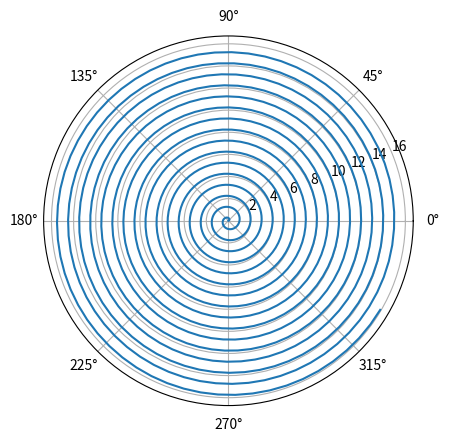

Recreate this plot in Python.
import numpy as np
import matplotlib.pyplot as plt

a = 1
angle = np.arange(0, 100.1, 0.1)

plt.polar(angle, (a / (2*np.pi))*angle)
plt.show()

